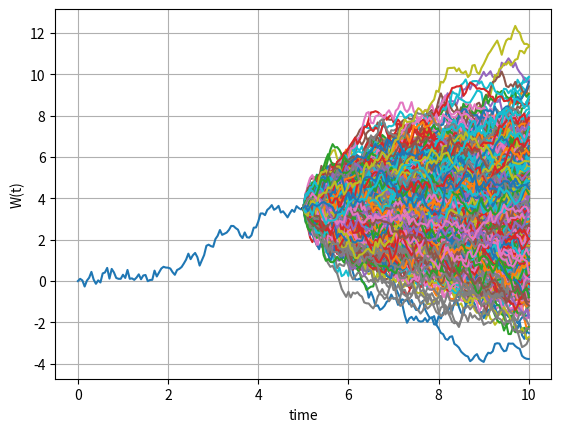

Reproduce this figure in Python.
#%%
"""
Example of the python code
"""
import numpy as np
import matplotlib.pyplot as plt
t = 10 
s = 5
NoOfPaths=1000
NoOfSteps=100

# First part to calculate E(W(t)|F(0)) = W(0)=0

def martingaleA():
    W_t = np.random.normal(0.0,pow(t,0.5),[NoOfPaths,1])
    E_W_t = np.mean(W_t)
    print("mean value equals to: %.2f while the expected value is W(0) =%0.2f " %(E_W_t,0.0))
    
# Second part, requiring nested Monte Carlo simulation  E(W(t)|F(s)) = W(s)

def martingaleB():    
    Z = np.random.normal(0.0,1.0,[NoOfPaths,NoOfSteps])
    W = np.zeros([NoOfPaths,NoOfSteps+1])

    # Note that without float() the division will be 
    # equal to 0 in Python; in Python versions >3 this issue is resolved
    
    # Time stepping from [t0,s]

    dt1 = s / float(NoOfSteps)
    for i in range(0,NoOfSteps):

        # Making sure that samples from a normal have mean 0 and variance 1

        Z[:,i] = (Z[:,i] - np.mean(Z[:,i])) / np.std(Z[:,i])
        W[:,i+1] = W[:,i] + pow(dt1,0.5)*Z[:,i]
            
    # W_s is the last column of W

    W_s = W[:,-1]

    # For every path W(s) we perform sub-simulation until time t and calculate
    # the expectation

    # Time stepping from [s,t]

    dt2     = (t-s)/float(NoOfSteps);
    W_t     = np.zeros([NoOfPaths,NoOfSteps+1]);
    
    # Store the results

    E_W_t = np.zeros([NoOfPaths])
    Error=[]
    for i in range(0,NoOfPaths):

        # Sub-simulation from time "s" until "t"

        W_t[:,0] = W_s[i];
        Z = np.random.normal(0.0,1.0,[NoOfPaths,NoOfSteps])
        for j in range(0,NoOfSteps):

            # This is a scaling factor that ensures that Z has mean 0 and variance 1

            Z[:,j] = (Z[:,j]-np.mean(Z[:,j])) / np.std(Z[:,j]);

            # Path simulation, from "s" until "t"

            W_t[:,j+1] = W_t[:,j] + pow(dt2,0.5)*Z[:,j];        
            
        E_W_t[i]=np.mean(W_t[:,-1])
        Error.append(E_W_t[i]-W_s[i])
        
        # Generate a plot for the first path

        if i==0:
            plt.plot(np.linspace(0,s,NoOfSteps+1),W[0,:])
            for j in range(0,NoOfPaths):
                plt.plot(np.linspace(s,t,NoOfSteps+1),W_t[j,:])
            plt.xlabel("time")
            plt.ylabel("W(t)")
            plt.grid()
        
    print(Error)
    error = np.max(np.abs(E_W_t-W_s))
    print("The error is equal to: %.18f"%(error))
    
martingaleA()
martingaleB()